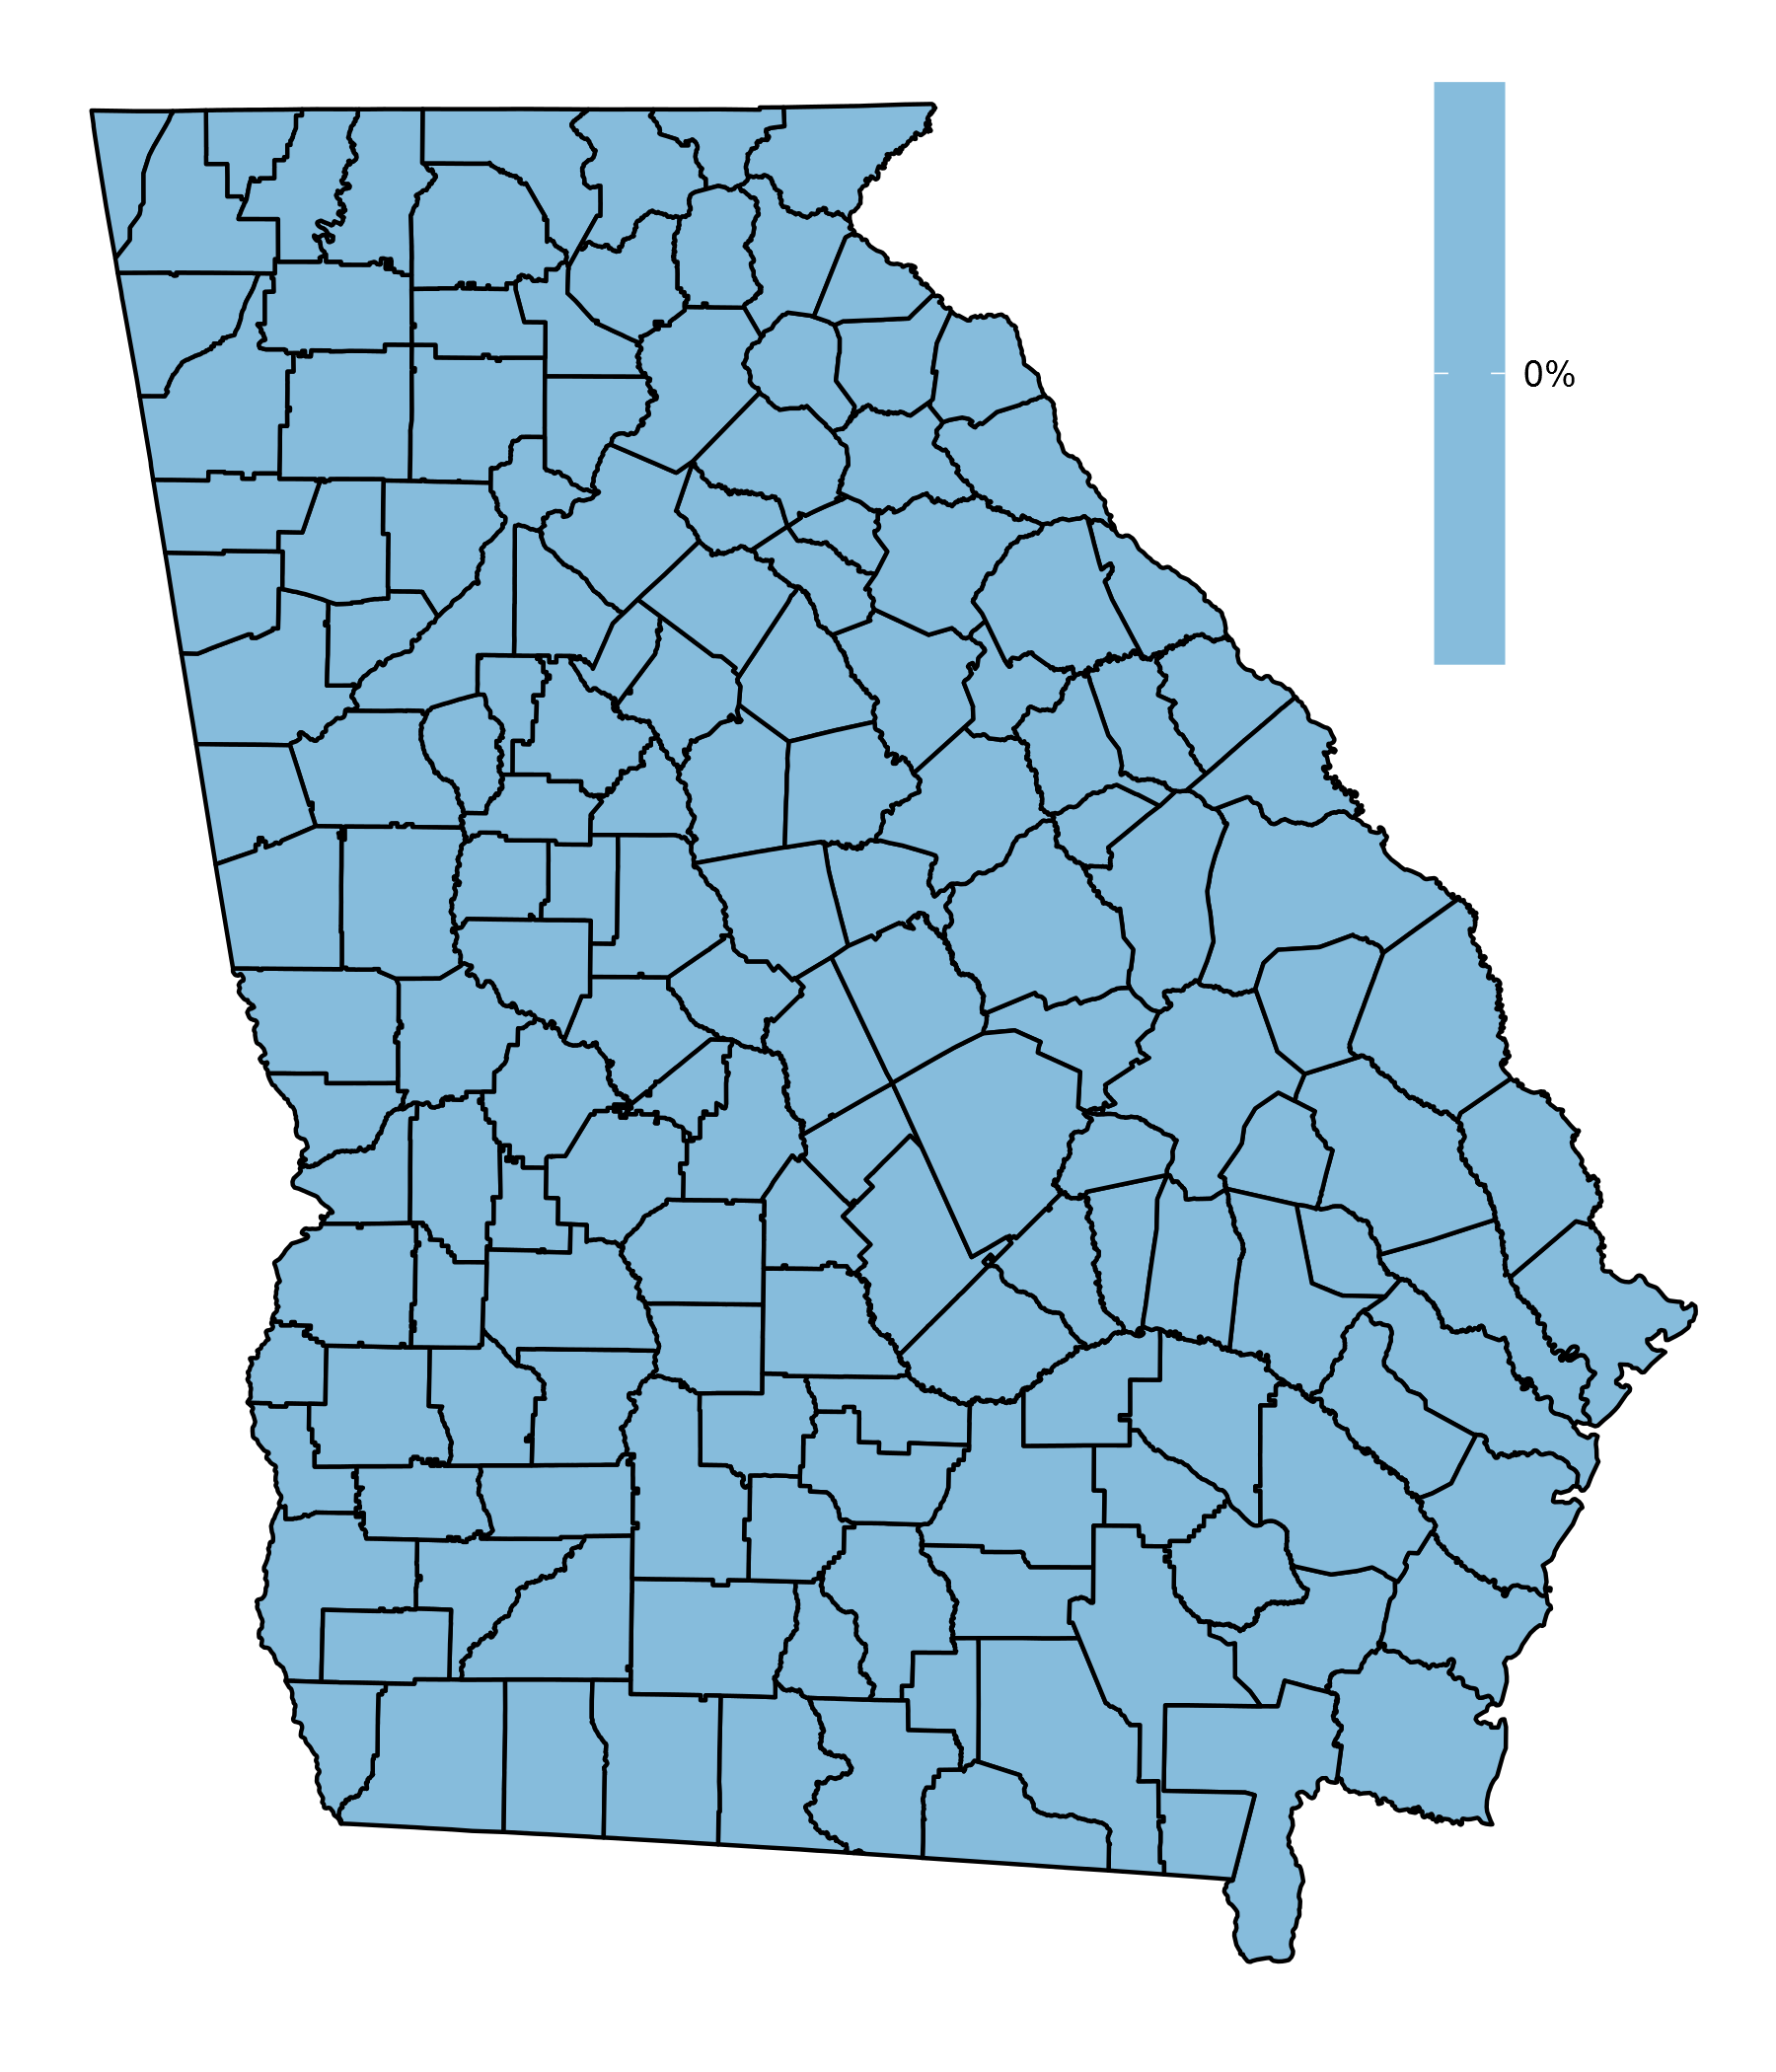

Data behind this chart, as committed beside it:
county, id, value
Appling County, 13001, 0.00
Atkinson County, 13003, 0.00
Bacon County, 13005, 0.00
Baker County, 13007, 0.00
Baldwin County, 13009, 0.00
Banks County, 13011, 0.00
Barrow County, 13013, 0.00
Bartow County, 13015, 0.00
Ben Hill County, 13017, 0.00
Berrien County, 13019, 0.00
Bibb County, 13021, 0.00
Bleckley County, 13023, 0.00
Brantley County, 13025, 0.00
Brooks County, 13027, 0.00
Bryan County, 13029, 0.00
Bulloch County, 13031, 0.00
Burke County, 13033, 0.00
Butts County, 13035, 0.00
Calhoun County, 13037, 0.00
Camden County, 13039, 0.00
Candler County, 13043, 0.00
Carroll County, 13045, 0.00
Catoosa County, 13047, 0.00
Charlton County, 13049, 0.00
Chatham County, 13051, 0.00
Chattahoochee County, 13053, 0.00
Chattooga County, 13055, 0.00
Cherokee County, 13057, 0.00
Clarke County, 13059, 0.00
Clay County, 13061, 0.00
Clayton County, 13063, 0.00
Clinch County, 13065, 0.00
Cobb County, 13067, 0.00
Coffee County, 13069, 0.00
Colquitt County, 13071, 0.00
Columbia County, 13073, 0.00
Cook County, 13075, 0.00
Coweta County, 13077, 0.00
Crawford County, 13079, 0.00
Crisp County, 13081, 0.00
Dade County, 13083, 0.00
Dawson County, 13085, 0.00
Decatur County, 13087, 0.00
DeKalb County, 13089, 0.00
Dodge County, 13091, 0.00
Dooly County, 13093, 0.00
Dougherty County, 13095, 0.00
Douglas County, 13097, 0.00
Early County, 13099, 0.00
Echols County, 13101, 0.00
Effingham County, 13103, 0.00
Elbert County, 13105, 0.00
Emanuel County, 13107, 0.00
Evans County, 13109, 0.00
Fannin County, 13111, 0.00
Fayette County, 13113, 0.00
Floyd County, 13115, 0.00
Forsyth County, 13117, 0.00
Franklin County, 13119, 0.00
Fulton County, 13121, 0.00
... 100 more rows
